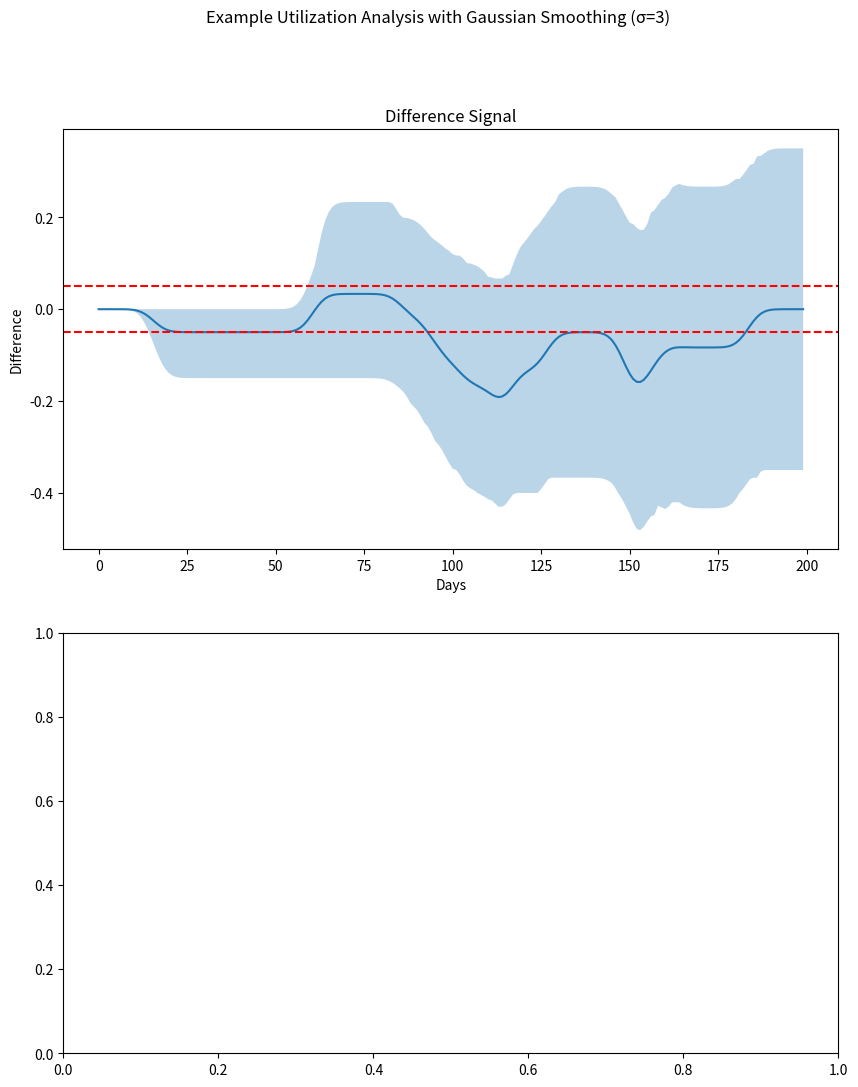

This chart was generated by the following Python code: (Note: this script raises an exception after producing the figure.)
from typing import Literal, TypedDict
import numpy as np
import matplotlib.pyplot as plt
from scipy import stats

class UtilizationData(TypedDict):
    n_a: int
    n_b: int
    data_range: tuple[int, int]
    num_bins: int
    data_a: list[int | float]
    data_b: list[int | float]
    a_name: str
    b_name: str
    x_axis_label: str
    series_name: str

class UtilizationDataGenerator():
    
    distribution_a: np.ndarray
    distribuiton_b: np.ndarray
    data_range: tuple[int, int]
    num_bins: int
    a_name: str
    b_name: str
    x_axis_label: str
    series_name: str

    current_n_a: int | None = None
    current_n_b: int | None = None
    current_data_a: list[int | float] | None = None
    current_data_b: list[int | float] | None = None
    current_utilization_fraction_a: float | None = None
    current_utilization_fraction_b: float | None = None
    
    def __init__(self, 
                 distribution_a: np.ndarray, 
                 distribution_b: np.ndarray, 
                 data_range: tuple[int, int], 
                 num_bins: int, 
                 a_name: str, 
                 b_name: str,
                 x_axis_label: str, 
                 series_name: str
                 ):

        self.distribution_a = distribution_a
        self.distribution_b = distribution_b
        self.data_range = data_range
        self.num_bins = num_bins
        self.a_name = a_name
        self.b_name = b_name
        self.x_axis_label = x_axis_label
        self.series_name = series_name
    
    def generate_data(self, n_a: int, n_b: int, utilization_fraction_a: float, utilization_fraction_b: float) -> UtilizationData:
        self.current_utilization_fraction_a = utilization_fraction_a
        self.current_utilization_fraction_b = utilization_fraction_b
        self.current_n_a = n_a
        self.current_n_b = n_b

        self.current_data_a = np.random.choice(np.linspace(self.data_range[0], self.data_range[1]-1, len(self.distribution_a)), 
                                               int(self.current_n_a*self.current_utilization_fraction_a), p=self.distribution_a)
        
        self.current_data_b = np.random.choice(np.linspace(self.data_range[0], self.data_range[1]-1, len(self.distribution_b)),
                                                  int(self.current_n_b*self.current_utilization_fraction_b), p=self.distribution_b)

        return {
            'n_a': self.current_n_a,
            'n_b': self.current_n_b,
            'data_range': self.data_range,
            'num_bins': self.num_bins,
            'data_a': self.current_data_a,
            'data_b': self.current_data_b,
            'a_name': self.a_name,
            'b_name': self.b_name,
            'x_axis_label': self.x_axis_label,
            'series_name': self.series_name
        }
        
        
    def get_distributions(self):
        return self.distribution_a, self.distribution_b
        
  
from typing import Callable, Optional, Tuple
def create_utilization_signals(data: UtilizationData, smoothing_fn: Optional[Callable] = None) -> tuple[np.ndarray, np.ndarray]:
    """Creates matrices of utilization signals for each group. Each row in the matrix is the utilization signal of a single entry in the group. 
        The utilization signal is a binary signal that is 1 if the utilization is less than or equal to the bin value and 0 otherwise.


    Args:
        data (UtilizationData): A dictionary containing the following keys:
            n_a (int): Number of entries in group A.
            n_b (int): Number of entries in group B.
            data_range (tuple[int|float, int|float]): A tuple containing the minimum (inclusive) and maximum (exclusive) values of the data. i.e. [min, max), to remain consistent with python ranges.
            num_bins (int): Number of partitions of the data range.
            data_a (list[int | float]): A list of utilization days for group A.
            data_b (list[int | float]): A list of utilization days for group B.
            a_name (str): Name of group A.
            b_name (str): Name of group B.
            series_name (str): Name of the series.

    Returns:
        tuple[np.ndarray, np.ndarray]: A tuple containing two numpy arrays. The first array contains the utilization signals for group A and is n_a x num_bins and the second array contains the utilization signals for group B and is n_b x num_bins. For each x in data_group, the value of the signal at x is 1 if x is in the bin, 0 before and 1 thereafter.
    """

    # Create bins
    bins = np.linspace(data['data_range'][0], data['data_range'][1]-1, data['num_bins']) # -1 to avoid including the maximum value in the last bin since the last bin is a closed interval
        
    # Create signals
    signals_a = np.zeros((data['n_a'], data['num_bins']))
    for i, x in enumerate(data['data_a']):
        signals_a[i] = (x <= bins).astype(int)
    signals_b = np.zeros((data['n_b'], data['num_bins']))
    for i, x in enumerate(data['data_b']):
        signals_b[i] = (x <= bins).astype(int)

    if smoothing_fn is not None:
        signals_a = smoothing_fn(signals_a)
        signals_b = smoothing_fn(signals_b)

    return signals_a, signals_b


def create_utilization_signals_sanity_check():
    data = {
        'n_a': 7,
        'n_b': 3,
        'data_range': (0, 5),
        'num_bins': 5,
        'data_a': [],
        'data_b': [2, 4],
        'a_name': 'Group A',
        'b_name': 'Group B',
        'series_name': 'Utilization'
    }

    s_a, s_b = create_utilization_signals(data)
    print(s_a)
    print(s_b)
#create_utilization_signals_sanity_check() 

def calculate_difference_signal(signals_a: np.ndarray, signals_b: np.ndarray) -> np.ndarray:
    """Calculates the difference signal between two groups. The difference signal is the difference between the utilization signals of the two groups which is the mean of the utilization signals of group A minus the mean of the utilization signals of group B.

    Args:
        tuple[np.ndarray, np.ndarray]: A tuple containing two numpy arrays. The first array contains the utilization signals for group A and the second array contains the utilization signals for group B. 

    Returns:
        np.ndarray: A numpy array containing the difference signal between the two groups. The difference signal is the difference between the utilization signals of the two groups.
    """
    return np.mean(signals_a, axis=0) - np.mean(signals_b, axis=0)

def calculate_difference_signal_sanity_check():
    signals_a = np.array([[1, 0, 0, 0, 0], [0, 1, 0, 0, 0], [0, 0, 1, 0, 0]])
    signals_b = np.array([[0, 0, 1, 0, 0], [0, 0, 0, 1, 0]])
    diff = calculate_difference_signal(signals_a, signals_b)
    print(diff)
#calculate_difference_signal_sanity_check()

def boostrap_difference_signal_sampling_distribution(signals_a: np.ndarray, 
                                                     signals_b: np.ndarray, 
                                                     num_resamples: int = 1000) -> np.ndarray:
    """Approximates the sampling distribution of the difference signal between two groups using the bootstrap method. 
        The sampling distribution is the distribution of the difference between the utilization signals of the two groups.

    Args:
        signals_a (np.ndarray): A numpy array containing the utilization signals for group A.
        signals_b (np.ndarray): A numpy array containing the utilization signals for group B.
        num_resamples (int, optional): Number of resamples to generate. Defaults to 1000.

    Returns:
        np.ndarray: A numpy array containing the sampling distribution of the difference signal between the two groups.
    """
    assert signals_a.shape[1] == signals_b.shape[1], "The number of bins in the utilization signals of the two groups must be the same."
    
    len_a = signals_a.shape[0]
    len_b = signals_b.shape[0]
    
    boostrapped_difference_signal_sampling_distribution = np.empty((num_resamples, signals_a.shape[1]))
    for sample_idx in range(num_resamples):
        resampled_signals_a = signals_a[np.random.choice(len_a, len_a, replace=True)]
        resampled_signals_b = signals_b[np.random.choice(len_b, len_b, replace=True)]
        boostrapped_difference_signal_sampling_distribution[sample_idx] = calculate_difference_signal(resampled_signals_a, resampled_signals_b)

    return boostrapped_difference_signal_sampling_distribution


def get_confidence_intervals_from_sampling_distribution(sampling_distribution: np.ndarray, 
                                                        confidence_level: float = 0.95) -> tuple[np.ndarray, np.ndarray]:
    """Calculates the confidence intervals from the sampling distribution of the difference signal between two groups.

    Args:
        sampling_distribution (np.ndarray): A numpy array containing the sampling distribution of the difference signal between two groups.
        confidence_level (float, optional): Confidence level. Defaults to 0.95.

    Returns:
        tuple[np.ndarray, np.ndarray]: A tuple containing the lower and upper bounds of the confidence interval for 
                                        each index in range sampling_distribution.shape[1].
    """

    ci_lower, ci_upper = np.quantile(sampling_distribution, [(1-confidence_level)/2, confidence_level + (1-confidence_level)/2], axis=0)
    return ci_lower, ci_upper

def get_p_difference_signal_greater_than_threshold_in_each_direction(sampling_distribution: np.ndarray, 
                                                                     threshold: float) -> tuple[np.ndarray, np.ndarray]:
    """Calculates the probability of the difference signal being greater than the threshold in each direction.

    Args:
        sampling_distribution (np.ndarray): A numpy array containing the sampling distribution of the difference signal between two groups.
        threshold (float): The threshold value on the interval [min(signals_a_{i,j}) - max(signals_b_{i,j}), max(signals_a_{i,j}) - min(signals_b_{i,j})] for each j and all i.

    Returns:
        tuple[np.ndarray, np.ndarray]: A tuple containing the probability of the difference signal being greater than the threshold in each direction.
    """
    p_greater_than_threshold_favoring_a = np.mean(sampling_distribution > threshold, axis=0)
    p_greather_than_threshold_favoring_b = np.mean(sampling_distribution < -threshold, axis=0)
    return p_greater_than_threshold_favoring_a, p_greather_than_threshold_favoring_b

def count_beneficiaries(signals: np.ndarray):
    """Checks for days with < 11 and > 0 beneficiaries.

    Args:
        signals (np.ndarray): A numpy array containing the utilization signals for a group.
    """

    # count the non-zero entries for each column (day)
    num_beneficiaries = np.count_nonzero(signals, axis=0)
    # requires_supression = np.logical_and(num_beneficiaries < 11, num_beneficiaries > 0)
    # if np.any(requires_supression):
        # print(f"Days with < 11 and > 0 beneficiaries: {np.where(requires_supression)[0]}")

    return num_beneficiaries
    

def analyze_utilization_data(data: UtilizationData, 
                             distribution_a: np.ndarray | None = None, 
                             distribution_b: np.ndarray | None = None, 
                             utilization_fraction_a: float | None = None, 
                             utilization_fraction_b: float | None = None,
                             smoothing_fn: Optional[Callable] = None,
                             smoothing_kernel_message: Optional[str] = None
                             ):

    CI_P_VALUE = 0.95
    DIFFERENCE_THRESHOLD = 0.05
    
    signals_a, signals_b = create_utilization_signals(data, smoothing_fn)

    # num_beneficiaries_a = count_beneficiaries(signals_a)
    # num_beneficiaries_b = count_beneficiaries(signals_b)
    # difference_signal_beneficiaries = num_beneficiaries_a + num_beneficiaries_b
    # difference_require_supression = np.logical_and(difference_signal_beneficiaries < 11, difference_signal_beneficiaries > 0)
    # print(f"Days with < 11 and > 0 beneficiaries in difference signal: {np.where(difference_require_supression)[0]}")

    difference_signal = calculate_difference_signal(signals_a, signals_b)
    approximate_sampling_distribution = boostrap_difference_signal_sampling_distribution(signals_a, signals_b)
    ci_lower, ci_upper = get_confidence_intervals_from_sampling_distribution(approximate_sampling_distribution, CI_P_VALUE)
    p_greater_than_threshold_favoring_a, p_greather_than_threshold_favoring_b = get_p_difference_signal_greater_than_threshold_in_each_direction(approximate_sampling_distribution, DIFFERENCE_THRESHOLD)

    # Plotting the Results
    fig, axs = plt.subplots(2, 1, figsize=(10,12))
    fig.suptitle(f'{data["series_name"]} Analysis {smoothing_kernel_message}')

    axs[0].set_title('Difference Signal')

    axs[0].plot(difference_signal, label=f'Difference Signal ({data["a_name"]} - {data["b_name"]})')
    axs[0].fill_between(range(len(difference_signal)), ci_lower, ci_upper, alpha=0.3, label=f'{CI_P_VALUE} Confidence Interval')
    axs[0].axhline(y=DIFFERENCE_THRESHOLD, color='r', linestyle='--', label=f'Threshold: {DIFFERENCE_THRESHOLD}')
    axs[0].axhline(y=-DIFFERENCE_THRESHOLD, color='r', linestyle='--')
    axs[0].set_xlabel(data['x_axis_label'])
    axs[0].set_ylabel('Difference')
    
    if distribution_a is not None and distribution_b is not None and utilization_fraction_a is not None and utilization_fraction_b is not None:

        distribution_a = distribution_a * utilization_fraction_a
        distribution_b = distribution_b * utilization_fraction_b
        cumsum_distribution_a = np.cumsum(distribution_a)
        cumsum_distribution_b = np.cumsum(distribution_b)
        smooth_cumsum_distribution_a = gaussian_smoothing(cumsum_distribution_a)
        smooth_cumsum_distribution_b = gaussian_smoothing(cumsum_distribution_b) 
        smooth_cumsum_difference_signal = smooth_cumsum_distribution_a - smooth_cumsum_distribution_b

        axs[0].plot(smooth_cumsum_difference_signal, label=f'Smoothed Cumulative Difference In Distributions')

        # shade the area where the Smoothed Cumulative Difference In Distributions is greater than the threshold
        lower_shading_bound = min(min(p_greater_than_threshold_favoring_a), min(p_greather_than_threshold_favoring_b))
        upper_shading_bound = max(max(p_greater_than_threshold_favoring_a), max(p_greather_than_threshold_favoring_b))
        axs[1].fill_between(range(len(smooth_cumsum_difference_signal)), upper_shading_bound, lower_shading_bound, where=smooth_cumsum_difference_signal > DIFFERENCE_THRESHOLD, color='r', alpha=0.3)
        # shade the area where the Smoothed Cumulative Difference In Distributions is less than the negative threshold
        axs[1].fill_between(range(len(smooth_cumsum_difference_signal)), upper_shading_bound, lower_shading_bound, where=smooth_cumsum_difference_signal < -DIFFERENCE_THRESHOLD, color='g', alpha=0.3)

    # add a title
    axs[1].set_title('Probability of Difference Signal Exceeding Threshold')
    
    axs[1].plot(p_greater_than_threshold_favoring_a, label=f'P(Difference Signal > {DIFFERENCE_THRESHOLD}) (Favoring {data["a_name"]})')
    axs[1].plot(p_greather_than_threshold_favoring_b, label=f'P(Difference Signal < -{DIFFERENCE_THRESHOLD}) (Favoring {data["b_name"]})')
    axs[1].axhline(y=CI_P_VALUE, color='r', linestyle='--', label=f'{CI_P_VALUE} Confidence Level')
    axs[1].set_xlabel(data['x_axis_label'])
    axs[1].set_ylabel('Probability')

    axs[0].legend()
    axs[1].legend()
    
def get_smooth_cumsum_difference_signal(distribution_a: np.ndarray, 
                                        distribution_b: np.ndarray,
                                        utilization_fraction_a: float,
                                        utilization_fraction_b: float,
                                        smoothing_fn: Callable) -> np.ndarray:
    distribution_a = distribution_a * utilization_fraction_a
    distribution_b = distribution_b * utilization_fraction_b
    cumsum_distribution_a = np.cumsum(distribution_a)
    cumsum_distribution_b = np.cumsum(distribution_b)
    smooth_cumsum_distribution_a = smoothing_fn(cumsum_distribution_a)
    smooth_cumsum_distribution_b = smoothing_fn(cumsum_distribution_b)
    return smooth_cumsum_distribution_a - smooth_cumsum_distribution_b

def get_fraction_of_days_with_difference_signal_between_confidence_intervals(distribution_a: np.ndarray, 
                                                                             distribution_b: np.ndarray, 
                                                                             ci_lower: np.ndarray, 
                                                                             ci_upper: np.ndarray, 
                                                                             utilization_fraction_a: float, 
                                                                             utilization_fraction_b: float) -> float:
    print('hi')

def generate_data_and_analyze():

    SMOOTHING_KERNEL: Literal['Rolling Average', 'Gaussian', None] = 'Gaussian'
    smoothing_kernel_message = None 

    smoothing_fn = None
    if SMOOTHING_KERNEL == 'Rolling Average':
        def rolling_average(signal: np.ndarray) -> np.ndarray:
            WINDOW_SIZE = 5
            return np.convolve(signal, np.ones(WINDOW_SIZE)/5, mode='same') 
        smoothing_fn = rolling_average
        smoothing_kernel_message = f'with Rolling Average (w={WINDOW_SIZE})'

    elif SMOOTHING_KERNEL == 'Gaussian':
        SIGMA = 3
        TRUNCATE = 9
        def gaussian_smoothing(signal: np.ndarray) -> np.ndarray:
                from scipy.ndimage import gaussian_filter1d
                return gaussian_filter1d(signal, sigma=SIGMA, mode='reflect', truncate=TRUNCATE)
        smoothing_fn = gaussian_smoothing
        smoothing_kernel_message = f'with Gaussian Smoothing (σ={SIGMA})'


    t = np.linspace(0, 200, 200)
    rv_a = stats.gamma(a=2, scale=30)
    rv_b = stats.gamma(a=3, scale=30)
    y_a = rv_a.pdf(-t+200)
    y_b = rv_b.pdf(-t+200)
    # normalize the pdf so that the integral is 1
    y_a /= y_a.sum()
    y_b /= y_b.sum()

    dist_a = y_a
    dist_b = y_b 
    data_generator = UtilizationDataGenerator(
        distribution_a = dist_a,
        distribution_b = dist_b,
        data_range = (0, 200),
        num_bins = 200,
        a_name = 'Group A',
        b_name = 'Group B',
        x_axis_label = 'Days',
        series_name = 'Example Utilization'
    )
    utilization_fraction_a = 0.5
    utilization_fraction_b = 0.5
    data = data_generator.generate_data(12, 20, utilization_fraction_a, utilization_fraction_b)
    analyze_utilization_data(data, dist_a, dist_b, utilization_fraction_a, utilization_fraction_b, smoothing_fn=smoothing_fn, smoothing_kernel_message=smoothing_kernel_message)

generate_data_and_analyze()